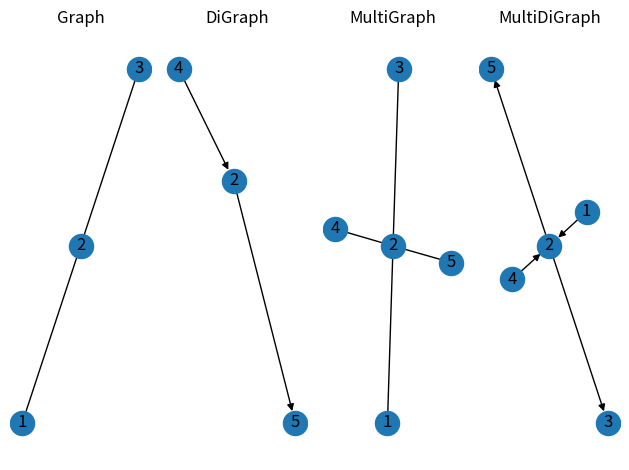

The matplotlib source for this figure:
import matplotlib.pyplot as plt
import networkx as nx

# Create the Graph
G = nx.Graph()
G.add_edges_from([(1, 2), (2, 3)])

# Create the DiGraph
D = nx.DiGraph()
D.add_edges_from([(4, 2), (2, 5)])

# Create the MultiGraph
MG = nx.MultiGraph()
# Add edges from the Graph (undirected)
MG.add_edges_from(G.edges(), label='Graph', orientation='undirected')
# Add edges from the DiGraph (directed)
MG.add_edges_from(D.edges(), label='DiGraph', orientation='directed')

# Create the MultiGraph
MD = nx.MultiDiGraph()
# Add edges from the Graph (undirected)
MD.add_edges_from(G.edges(), label='Graph', orientation='undirected')
# Add edges from the DiGraph (directed)
MD.add_edges_from(D.edges(), label='DiGraph', orientation='directed')

# Draw and display the Graph
plt.subplot(141)
nx.draw(G, with_labels=True)
plt.title("Graph")

# Draw and display the DiGraph
plt.subplot(142)
nx.draw(D, with_labels=True)
plt.title("DiGraph")

# Draw and display the MultiGraph
plt.subplot(143)
nx.draw(MG, with_labels=True)
plt.title("MultiGraph")

# Draw and display the MultiGraph
plt.subplot(144)
nx.draw(MD, with_labels=True)
plt.title("MultiDiGraph")

plt.tight_layout()
plt.show()
